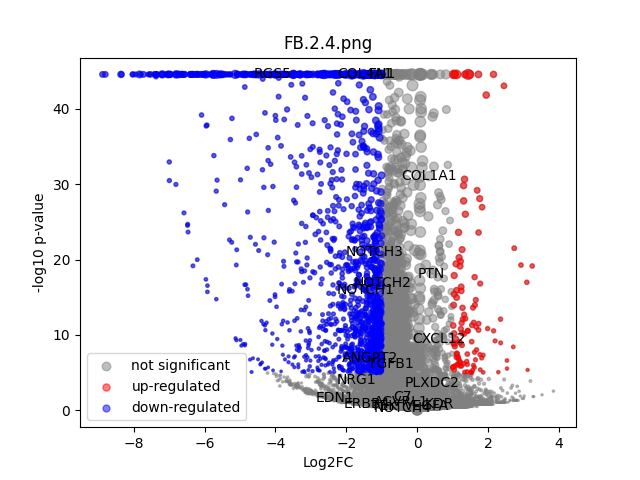

The table this chart was drawn from, first rows:
	gene	expression_1	expression_2	log2FC	-log10 p-val	significant
0	MIR1302-2HG	7.916242e-09	1.1641532e-09	-9.717052e-06	44.55	0
1	FAM138A	7.916242e-09	1.1641532e-09	-9.717052e-06	44.55	0
2	OR4F5	7.916242e-09	1.1641532e-09	-9.717052e-06	44.55	0
3	AL627309.1	0.001642	0.001398	-0.1397	0.04888	0
4	AL627309.3	0.0008637	1.1641532e-09	-0.8982	0.4983	0
5	AL627309.2	7.916242e-09	1.1641532e-09	-9.717052e-06	44.55	0
6	AL627309.5	0.01604	0.02018	0.3133	0.2823	0
7	AL627309.4	0.003518	1.1641532e-09	-2.176	1.53	0
8	AP006222.2	0.0008931	1.1641532e-09	-0.9207	0.4983	0
9	AL732372.1	7.916242e-09	1.1641532e-09	-9.717052e-06	44.55	0
10	OR4F29	7.916242e-09	1.1641532e-09	-9.717052e-06	44.55	0
11	AC114498.1	7.916242e-09	1.1641532e-09	-9.717052e-06	44.55	0
12	OR4F16	7.916242e-09	1.1641532e-09	-9.717052e-06	44.55	0
13	AL669831.2	7.916242e-09	0.001555	1.353	0.4982	0
14	LINC01409	0.03524	0.03301	-0.09143	0.09644	0
15	FAM87B	7.916242e-09	1.1641532e-09	-9.717052e-06	44.55	0
16	LINC01128	0.06362	0.05079	-0.3193	0.6082	0
17	LINC00115	0.008769	0.0114	0.3443	0.2278	0
18	FAM41C	0.0106	0.005741	-0.7828	0.634	0
19	AL645608.6	7.916242e-09	0.002825	1.936	0.7995	0
20	AL645608.2	0.0005079	0.007454	2.487	1.395	0
21	AL645608.4	7.916242e-09	1.1641532e-09	-9.717052e-06	44.55	0
22	LINC02593	0.02483	0.04486	0.8281	1.576	0
23	SAMD11	0.1674	0.2088	0.317	1.351	0
24	NOC2L	0.1656	0.1556	-0.0893	0.2323	0
25	KLHL17	0.01498	0.01556	0.05135	0.036	0
26	PLEKHN1	7.916242e-09	1.1641532e-09	-9.717052e-06	44.55	0
27	PERM1	7.916242e-09	1.1641532e-09	-9.717052e-06	44.55	0
28	AL645608.7	0.0111	0.008204	-0.3942	0.2924	0
29	HES4	0.7169	0.2555	-1.485	44.55	1
30	ISG15	0.1455	0.173	0.2478	0.8596	0
31	AL645608.1	7.916242e-09	1.1641532e-09	-9.717052e-06	44.55	0
32	AGRN	0.1798	0.06482	-1.458	13.54	1
33	AL645608.5	7.916242e-09	1.1641532e-09	-9.717052e-06	44.55	0
34	AL645608.8	7.916242e-09	1.1641532e-09	-9.717052e-06	44.55	0
35	RNF223	7.916242e-09	1.1641532e-09	-9.717052e-06	44.55	0
36	C1orf159	0.03063	0.03123	0.02704	0.02566	0
37	AL390719.3	0.001034	1.1641532e-09	-1.024	0.4983	0
38	LINC01342	7.916242e-09	1.1641532e-09	-9.717052e-06	44.55	0
39	AL390719.2	7.916242e-09	1.1641532e-09	-9.717052e-06	44.55	0
40	TTLL10-AS1	7.916242e-09	1.1641532e-09	-9.717052e-06	44.55	0
41	TTLL10	7.916242e-09	1.1641532e-09	-9.717052e-06	44.55	0
42	TNFRSF18	0.006824	0.001386	-1.713	1.183	0
43	TNFRSF4	0.004035	0.002589	-0.4885	0.2158	0
44	SDF4	0.3854	0.3136	-0.2965	2.26	0
45	B3GALT6	0.1625	0.08058	-1.003	7.021	1
46	C1QTNF12	0.01548	0.01808	0.2116	0.1722	0
47	AL162741.1	0.001506	1.1641532e-09	-1.326	0.7731	0
48	UBE2J2	0.248	0.1665	-0.5715	4.262	0
49	LINC01786	7.916242e-09	1.1641532e-09	-9.717052e-06	44.55	0
50	SCNN1D	0.002294	0.00129	-0.5248	0.2301	0
51	ACAP3	0.0993	0.0686	-0.5272	1.701	0
52	PUSL1	0.09845	0.04478	-1.119	5.223	1
53	INTS11	0.1631	0.1026	-0.6638	3.664	0
54	AL139287.1	7.916242e-09	1.1641532e-09	-9.717052e-06	44.55	0
55	CPTP	0.0699	0.05382	-0.3712	0.7788	0
56	TAS1R3	7.916242e-09	0.001516	1.331	0.4982	0
57	DVL1	0.04499	0.03419	-0.3862	0.6076	0
58	MXRA8	0.1525	0.2423	0.6641	4.823	0
59	AURKAIP1	0.848	0.4854	-0.8037	29.37	0
... 36,541 more rows
